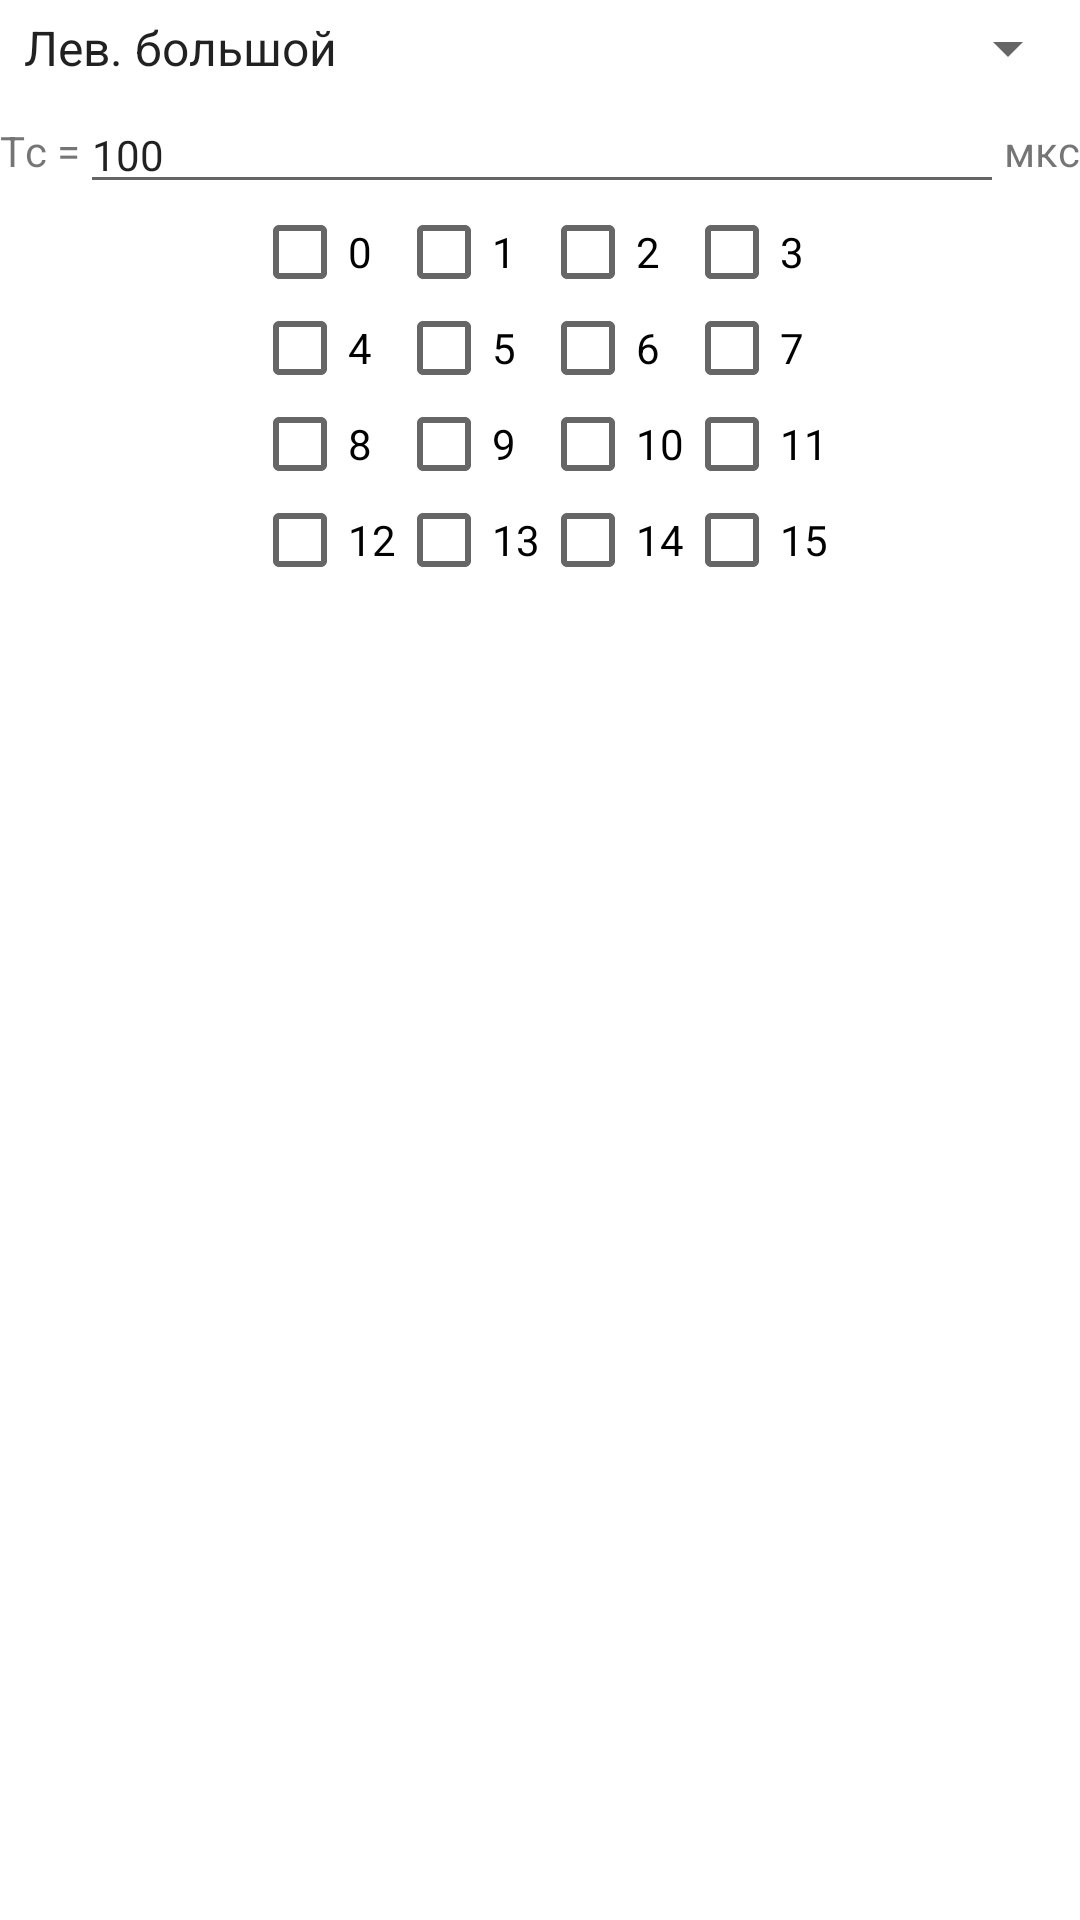

Reconstruct the res/layout file that produces this screen, plus the resources it refers to.
<!-- AndroidManifest.xml: application theme Theme.NeuromatrixAPK -->
<!-- res/layout/recycler_time_slot.xml -->
<?xml version="1.0" encoding="utf-8"?>
<androidx.constraintlayout.widget.ConstraintLayout xmlns:android="http://schemas.android.com/apk/res/android"
    xmlns:app="http://schemas.android.com/apk/res-auto"
    xmlns:tools="http://schemas.android.com/tools"
    android:layout_width="wrap_content"
    android:layout_height="wrap_content"
    android:layout_margin="8dp">

    <Spinner
        android:id="@+id/spinner_func"
        android:layout_width="0dp"
        android:layout_height="wrap_content"
        android:entries="@array/segments"
        android:minHeight="32dp"
        app:layout_constraintEnd_toEndOf="parent"
        app:layout_constraintStart_toStartOf="parent"
        app:layout_constraintTop_toTopOf="parent" />

    <TextView
        android:id="@+id/textView3"
        android:layout_width="wrap_content"
        android:layout_height="wrap_content"
        android:text="Tс ="
        app:layout_constraintBottom_toBottomOf="@+id/editTextNumber2"
        app:layout_constraintStart_toStartOf="parent"
        app:layout_constraintTop_toBottomOf="@+id/spinner_func" />

    <TextView
        android:id="@+id/textView4"
        android:layout_width="wrap_content"
        android:layout_height="wrap_content"
        android:text="мкс"
        app:layout_constraintBottom_toBottomOf="@+id/editTextNumber2"
        app:layout_constraintEnd_toEndOf="parent"
        app:layout_constraintTop_toBottomOf="@+id/spinner_func" />

    <EditText
        android:id="@+id/editTextNumber2"
        android:layout_width="0dp"
        android:layout_height="wrap_content"
        android:ems="10"
        android:inputType="number"
        android:text="100"
        android:textSize="14sp"
        app:layout_constraintEnd_toStartOf="@+id/textView4"
        app:layout_constraintStart_toEndOf="@+id/textView3"
        app:layout_constraintTop_toBottomOf="@+id/spinner_func" />

    <TableLayout
        android:layout_width="wrap_content"
        android:layout_height="wrap_content"
        app:layout_constraintEnd_toEndOf="parent"
        app:layout_constraintStart_toStartOf="parent"
        app:layout_constraintTop_toBottomOf="@+id/editTextNumber2">

        <TableRow
            android:layout_width="match_parent"
            android:layout_height="match_parent">

            <CheckBox
                android:id="@+id/checkBox_0"
                android:layout_width="wrap_content"
                android:layout_height="wrap_content"
                android:minHeight="32dp"
                android:text="0" />

            <CheckBox
                android:id="@+id/checkBox_1"
                android:layout_width="wrap_content"
                android:layout_height="wrap_content"
                android:minHeight="32dp"
                android:text="1" />

            <CheckBox
                android:id="@+id/checkBox_2"
                android:layout_width="wrap_content"
                android:layout_height="wrap_content"
                android:minHeight="32dp"
                android:text="2" />

            <CheckBox
                android:id="@+id/checkBox_3"
                android:layout_width="wrap_content"
                android:layout_height="wrap_content"
                android:minHeight="32dp"
                android:text="3" />
        </TableRow>

        <TableRow
            android:layout_width="match_parent"
            android:layout_height="match_parent">

            <CheckBox
                android:id="@+id/checkBox_4"
                android:layout_width="wrap_content"
                android:layout_height="wrap_content"
                android:minHeight="32dp"
                android:text="4" />

            <CheckBox
                android:id="@+id/checkBox_5"
                android:layout_width="wrap_content"
                android:layout_height="wrap_content"
                android:minHeight="32dp"
                android:text="5" />

            <CheckBox
                android:id="@+id/checkBox_6"
                android:layout_width="wrap_content"
                android:layout_height="wrap_content"
                android:minHeight="32dp"
                android:text="6" />

            <CheckBox
                android:id="@+id/checkBox_7"
                android:layout_width="wrap_content"
                android:layout_height="wrap_content"
                android:minHeight="32dp"
                android:text="7" />
        </TableRow>

        <TableRow
            android:layout_width="match_parent"
            android:layout_height="match_parent">

            <CheckBox
                android:id="@+id/checkBox_8"
                android:layout_width="wrap_content"
                android:layout_height="wrap_content"
                android:minHeight="32dp"
                android:text="8" />

            <CheckBox
                android:id="@+id/checkBox_9"
                android:layout_width="wrap_content"
                android:layout_height="wrap_content"
                android:minHeight="32dp"
                android:text="9" />

            <CheckBox
                android:id="@+id/checkBox_10"
                android:layout_width="wrap_content"
                android:layout_height="wrap_content"
                android:minHeight="32dp"
                android:text="10" />

            <CheckBox
                android:id="@+id/checkBox_11"
                android:layout_width="wrap_content"
                android:layout_height="wrap_content"
                android:minHeight="32dp"
                android:text="11" />
        </TableRow>

        <TableRow
            android:layout_width="match_parent"
            android:layout_height="match_parent">

            <CheckBox
                android:id="@+id/checkBox_12"
                android:layout_width="wrap_content"
                android:layout_height="wrap_content"
                android:minHeight="32dp"
                android:text="12" />

            <CheckBox
                android:id="@+id/checkBox_13"
                android:layout_width="wrap_content"
                android:layout_height="wrap_content"
                android:minHeight="32dp"
                android:text="13" />

            <CheckBox
                android:id="@+id/checkBox_14"
                android:layout_width="wrap_content"
                android:layout_height="wrap_content"
                android:minHeight="32dp"
                android:text="14" />

            <CheckBox
                android:id="@+id/checkBox_15"
                android:layout_width="wrap_content"
                android:layout_height="wrap_content"
                android:minHeight="32dp"
                android:text="15" />
        </TableRow>
    </TableLayout>

</androidx.constraintlayout.widget.ConstraintLayout>
<!-- resources referenced by this layout -->
<resources>
  <string-array name="segments">
          <item>Лев. большой</item>
          <item>Лев. указат.</item>
          <item>Лев. средний</item>
          <item>Прав. большой</item>
          <item>Прав. указат.</item>
          <item>Прав. средний</item>
      </string-array>
  <style name="Theme.NeuromatrixAPK" parent="Theme.MaterialComponents.DayNight.DarkActionBar">
          
          <item name="colorPrimary">@color/purple_500</item>
          <item name="colorPrimaryVariant">@color/purple_700</item>
          <item name="colorOnPrimary">@color/white</item>
          
          <item name="colorSecondary">@color/teal_200</item>
          <item name="colorSecondaryVariant">@color/teal_700</item>
          <item name="colorOnSecondary">@color/black</item>
          
          <item name="android:statusBarColor" tools:targetApi="l">?attr/colorPrimaryVariant</item>
          
      </style>
  <!-- not gathered from this repository: default colours our renderer supplied (Android Studio template values) -->
  <color name="purple_500">#FF6200EE</color>
  <color name="purple_700">#FF3700B3</color>
  <color name="teal_200">#FF03DAC5</color>
  <color name="teal_700">#FF018786</color>
  <color name="black">#FF000000</color>
  <color name="white">#FFFFFFFF</color>
</resources>
